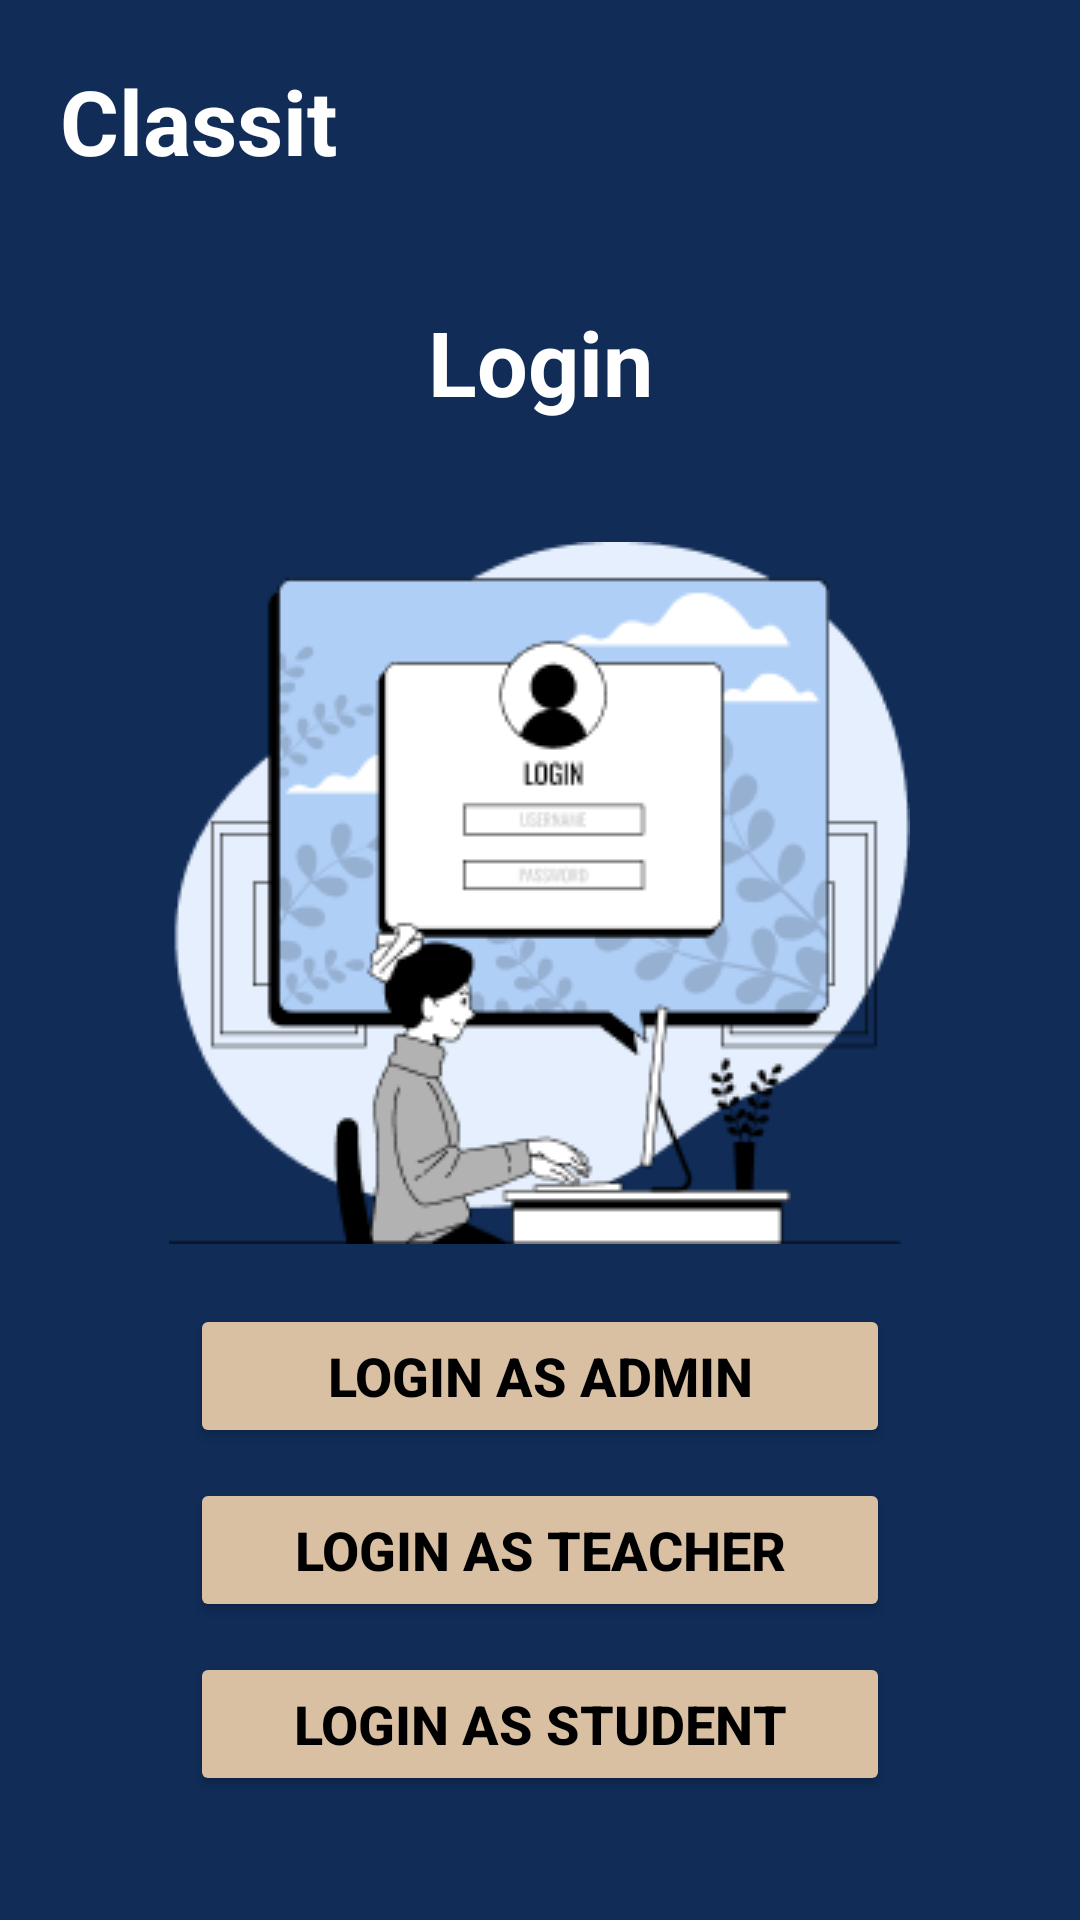

Write the Android layout XML for this screen, with the resource values it uses.
<!-- AndroidManifest.xml: application theme Theme.Dept1 -->
<!-- res/layout/activity_loginoptionactivity.xml -->
<?xml version="1.0" encoding="utf-8"?>
<RelativeLayout xmlns:android="http://schemas.android.com/apk/res/android"
    xmlns:app="http://schemas.android.com/apk/res-auto"
    xmlns:tools="http://schemas.android.com/tools"
    android:layout_width="match_parent"
    android:layout_height="match_parent"
    android:background="@color/blue"
    tools:context=".loginoptionactivity">


    <TextView
        android:id="@+id/textviewappname"
        android:layout_width="match_parent"
        android:layout_height="wrap_content"
        android:layout_margin="20dp"
        android:text="Classit"
        android:textAlignment="textStart"
        android:textColor="@color/white"
        android:textSize="30dp"
        android:textStyle="bold" />
    <LinearLayout
        android:layout_width="match_parent"
        android:layout_height="wrap_content"
        android:orientation="vertical"
        android:gravity="center"
        android:layout_below="@id/textviewappname"
        >
        <TextView
            android:id="@+id/textviewlogin"
            android:layout_width="match_parent"
            android:layout_height="wrap_content"
            android:layout_marginStart="20dp"
            android:layout_marginTop="20dp"
            android:layout_marginEnd="20dp"
            android:layout_marginBottom="20dp"
            android:text="Login"
            android:textAlignment="center"
            android:textColor="@color/white"
            android:textSize="30dp"
            android:textStyle="bold" />
        <ImageView
            android:layout_width="wrap_content"
            android:layout_height="wrap_content"
            android:gravity="center"
            android:layout_margin="20dp"
            android:src="@drawable/logindesign">

        </ImageView>
        <Button
            android:layout_width="700px"
            android:layout_height="wrap_content"
            android:id="@+id/loginasadmin"
            android:text="Login as Admin"
            android:textStyle="bold"
            android:layout_gravity="center"
            android:textSize="18sp"
            android:backgroundTint="@color/buttoncolor"
            android:textColor="@color/black" />

        <Button
            android:layout_width="700px"
            android:layout_height="wrap_content"
            android:id="@+id/loginasteacher"
            android:text="Login as Teacher"
            android:textStyle="bold"
            android:layout_gravity="center"
            android:textSize="18sp"
            android:layout_marginTop="10dp"
            android:backgroundTint="@color/buttoncolor"
            android:textColor="@color/black" />
        <Button
            android:layout_width="700px"
            android:layout_height="wrap_content"
            android:id="@+id/loginasstudent"
            android:text="Login as Student"
            android:textStyle="bold"
            android:layout_gravity="center"
            android:textSize="18sp"
            android:layout_marginTop="10dp"
            android:backgroundTint="@color/buttoncolor"
            android:textColor="@color/black" />
    </LinearLayout>
</RelativeLayout>
<!-- resources referenced by this layout -->
<resources>
  <color name="black">#FF000000</color>
  <color name="blue">#102C57</color>
  <color name="buttoncolor">#DAC0A3</color>
  <color name="white">#FFFFFF</color>
  <!-- drawable logindesign: png bitmap (drawable, 18507 bytes) -->
  <style name="Theme.Dept1" parent="Base.Theme.Dept1" />
  <style name="Base.Theme.Dept1" parent="Theme.Material3.DayNight.NoActionBar">
          
          
      </style>
</resources>
